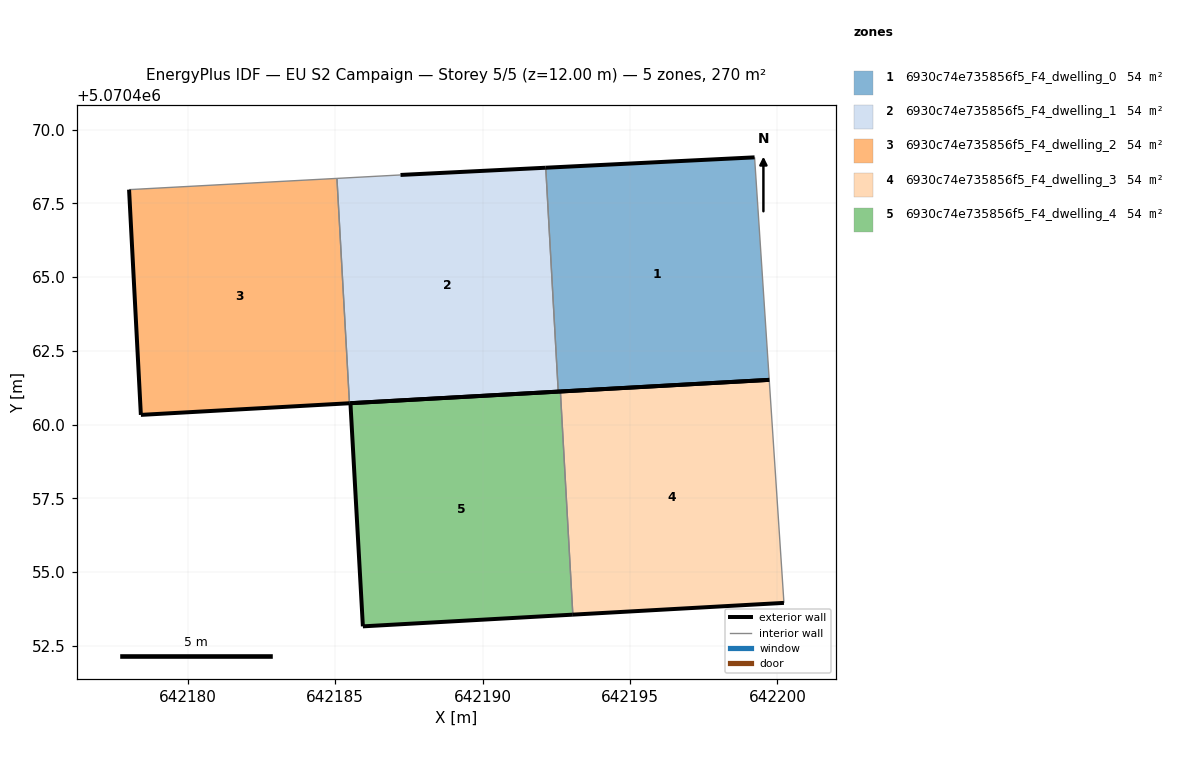
=== STOREY PLAN SPEC (per zone: floor XY polygon, exterior-wall plan segments, windows/doors) ===
zone 1: 6930c74e735856f5_F4_dwelling_0  (54.1 m²)
  floor: (642199.72, 5070461.51) (642199.22, 5070469.06) (642192.14, 5070468.71) (642192.56, 5070461.12)
  exterior wall: (642192.14, 5070468.71) – (642199.22, 5070469.06)  [7.1 m]
  exterior wall: (642199.72, 5070461.51) – (642192.56, 5070461.12)  [7.2 m]
  interior walls: 2
zone 2: 6930c74e735856f5_F4_dwelling_1  (54.1 m²)
  floor: (642192.56, 5070461.12) (642192.14, 5070468.71) (642187.21, 5070468.46) (642185.06, 5070468.35) (642185.48, 5070460.72)
  exterior wall: (642187.21, 5070468.46) – (642192.14, 5070468.71)  [4.9 m]
  exterior wall: (642192.56, 5070461.12) – (642185.48, 5070460.72)  [7.1 m]
  interior walls: 3
zone 3: 6930c74e735856f5_F4_dwelling_2  (54.1 m²)
  floor: (642185.48, 5070460.72) (642185.06, 5070468.35) (642178.01, 5070467.97) (642178.41, 5070460.33)
  exterior wall: (642185.48, 5070460.72) – (642178.41, 5070460.33)  [7.1 m]
  exterior wall: (642178.41, 5070460.33) – (642178.01, 5070467.97)  [7.7 m]
  interior walls: 2
zone 4: 6930c74e735856f5_F4_dwelling_3  (54.1 m²)
  floor: (642200.22, 5070453.95) (642199.72, 5070461.51) (642192.64, 5070461.12) (642193.06, 5070453.55)
  exterior wall: (642200.22, 5070453.95) – (642193.06, 5070453.55)  [7.2 m]
  exterior wall: (642192.64, 5070461.12) – (642199.72, 5070461.51)  [7.1 m]
  interior walls: 2
zone 5: 6930c74e735856f5_F4_dwelling_4  (54.1 m²)
  floor: (642193.06, 5070453.55) (642192.64, 5070461.12) (642185.52, 5070460.72) (642185.94, 5070453.16)
  exterior wall: (642193.06, 5070453.55) – (642185.94, 5070453.16)  [7.1 m]
  exterior wall: (642185.94, 5070453.16) – (642185.52, 5070460.72)  [7.6 m]
  exterior wall: (642185.52, 5070460.72) – (642192.64, 5070461.12)  [7.1 m]
  interior walls: 1

=== DERIVED (storey summary) ===
Building: EU S2 Campaign
Storey: 5 of 5  (floor level z = 12.00 m)
Storey gross floor area: 270.3 m²
Zones on this storey: 5
  - 6930c74e735856f5_F4_dwelling_0: floor 54.1 m²; exterior wall 14.3 m (42.8 m²); WWR 0.0%
  - 6930c74e735856f5_F4_dwelling_1: floor 54.1 m²; exterior wall 12.0 m (36.1 m²); WWR 0.0%
  - 6930c74e735856f5_F4_dwelling_2: floor 54.1 m²; exterior wall 14.7 m (44.2 m²); WWR 0.0%
  - 6930c74e735856f5_F4_dwelling_3: floor 54.1 m²; exterior wall 14.3 m (42.8 m²); WWR 0.0%
  - 6930c74e735856f5_F4_dwelling_4: floor 54.1 m²; exterior wall 21.8 m (65.5 m²); WWR 0.0%
Zone adjacency (shared interzone walls):
  - 6930c74e735856f5_F4_dwelling_0 ↔ 6930c74e735856f5_F4_dwelling_1
  - 6930c74e735856f5_F4_dwelling_1 ↔ 6930c74e735856f5_F4_dwelling_2
  - 6930c74e735856f5_F4_dwelling_3 ↔ 6930c74e735856f5_F4_dwelling_4